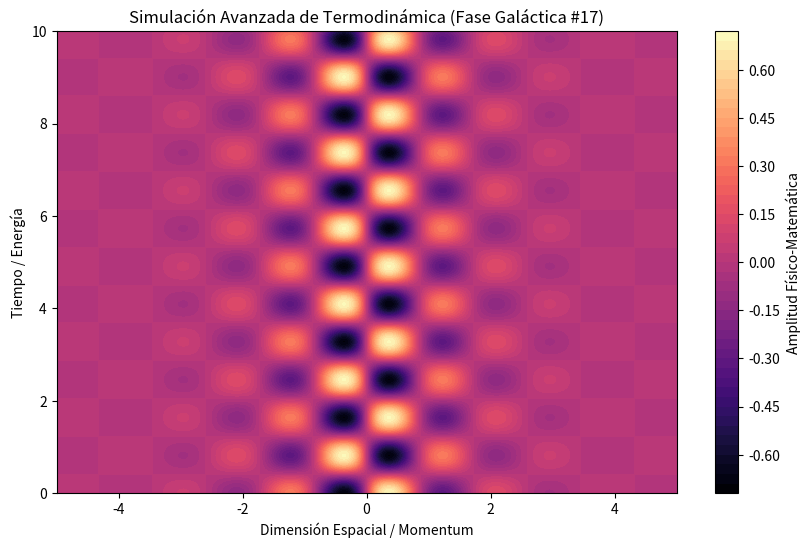

Python code for this plot:
%matplotlib inline
# Simulación Galáctica: Termodinámica - Variante 17
import numpy as np
import matplotlib.pyplot as plt

# Parámetros Físicos Aleatorios
param_1 = 3.637
param_2 = 3.836
param_3 = 0.92

t = np.linspace(0, 10, 500)
x = np.linspace(-5, 5, 500)
X, T = np.meshgrid(x, t)

# Ecuación Base (Avanzada)
Z = np.sin(X * param_1) * np.cos(T * param_2) * np.exp(-np.abs(X) * param_3)

plt.figure(figsize=(10, 6))
plt.contourf(X, T, Z, 50, cmap='magma')
plt.colorbar(label='Amplitud Físico-Matemática')
plt.title(r'Simulación Avanzada de Termodinámica (Fase Galáctica #17)')
plt.xlabel('Dimensión Espacial / Momentum')
plt.ylabel('Tiempo / Energía')
plt.show()
